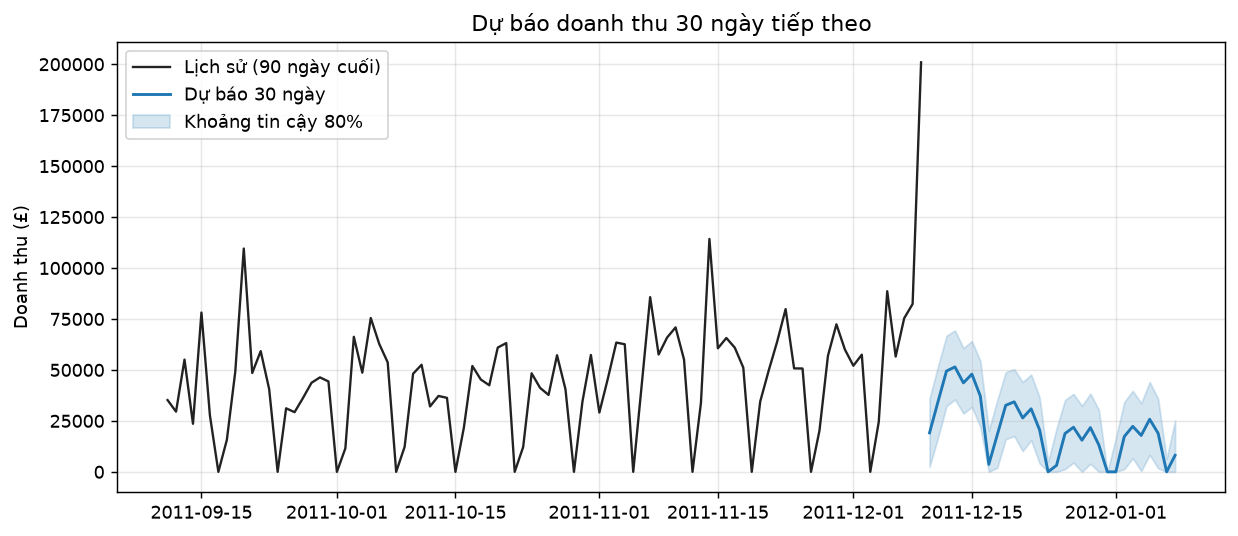

Data behind this chart, as committed beside it:
ds, yhat, yhat_lower, yhat_upper
2011-12-10, 19130, 2387, 36119
2011-12-11, 34411, 16730, 51807
2011-12-12, 49440, 32241, 66738
2011-12-13, 51472, 35506, 69375
2011-12-14, 43644, 28604, 60701
2011-12-15, 47939, 31880, 64161
2011-12-16, 37153, 21966, 54395
2011-12-17, 3654, 0.0, 20276
2011-12-18, 18171, 2024, 35212
2011-12-19, 32645, 16041, 48890
2011-12-20, 34352, 17495, 50386
2011-12-21, 26442, 10173, 44095
2011-12-22, 30907, 15494, 47739
2011-12-23, 20548, 4073, 36455
2011-12-24, 0.0, 0.0, 4792
2011-12-25, 3170, 0.0, 21267
2011-12-26, 18801, 1329, 35196
2011-12-27, 21875, 4505, 38235
2011-12-28, 15519, 0.0, 32408
2011-12-29, 21696, 3963, 38338
2011-12-30, 13172, 0.0, 30367
2011-12-31, 0.0, 0.0, 0.0
2012-01-01, 0.0, 0.0, 16492
2012-01-02, 17301, 1361, 34257
2012-01-03, 22326, 6673, 39741
2012-01-04, 17849, 365.6, 33702
2012-01-05, 25796, 8264, 44070
2012-01-06, 18898, 1727, 35757
2012-01-07, 0.0, 0.0, 6351
2012-01-08, 8109, 0.0, 25171
